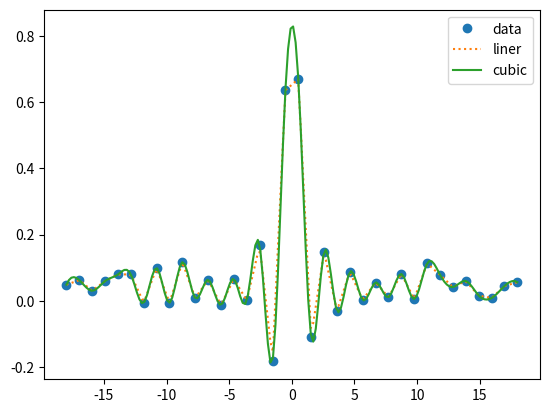

Python code for this plot: (Note: this script raises an exception after producing the figure.)

# coding: utf-8

# In[ ]:

from scipy import integrate
import matplotlib.pyplot as plt
import numpy as np
import pandas as pd

y= lambda x:np.exp(-x**2)
integrate.quad(y,-np.inf,np.inf)


# In[ ]:

from scipy import interpolate
x=np.linspace(-18,18,36)
noise=.1*np.random.random(len(x))
signal=np.sinc(x)+noise

#插入一维插值
interpreted=interpolate.interp1d(x,signal)
x2=np.linspace(-18,18,180)
y=interpreted(x2)

#插入三维插值
cubic=interpolate.interp1d(x,signal,kind='cubic')
y2=cubic(x2)

plt.plot(x,signal,'o',label='data')
plt.plot(x2,y,':',label='liner')
plt.plot(x2,y2,'-',label='cubic')

plt.legend()
plt.show()


# In[ ]:

#ndimage&misc.lena
from scipy import misc,ndimage

image=misc.ascent().astype(np.float32)
plt.plot(221)
plt.title('original image')
img=plt.imshow(image,cmap=plt.cm.gray)
plt.axis('off')

plt.subplot(222)
plt.title('median filter')
filtered=ndimage.median_filter(image,size=(42,42))
plt.imshow(filtered,cmap=plt.cm.gray)

plt.subplot(223)
plt.title('rotated')
rotated=ndimage.rotate(image,90)
plt.imshow(rotated,cmap=plt.cm.gray)

plt.subplot(224)
plt.title('prewitt filter')
filtered=ndimage.prewitt(image)
plt.imshow(filtered,cmap=plt.cm.gray)

fig.tight_layout()
plt.show()


# In[ ]:

get_ipython().magic('pylab')

fig,axes=plt.subplots(4,5)
for i,ax in enumerate(axes.flat,start=1):
    ax.set_title('Test Axes{}'.format(i))
    ax.set_xlabel('X_axis')
    ax.set_ylabel('Y_axis')
    
fig.tight_layout()
plt.show()

